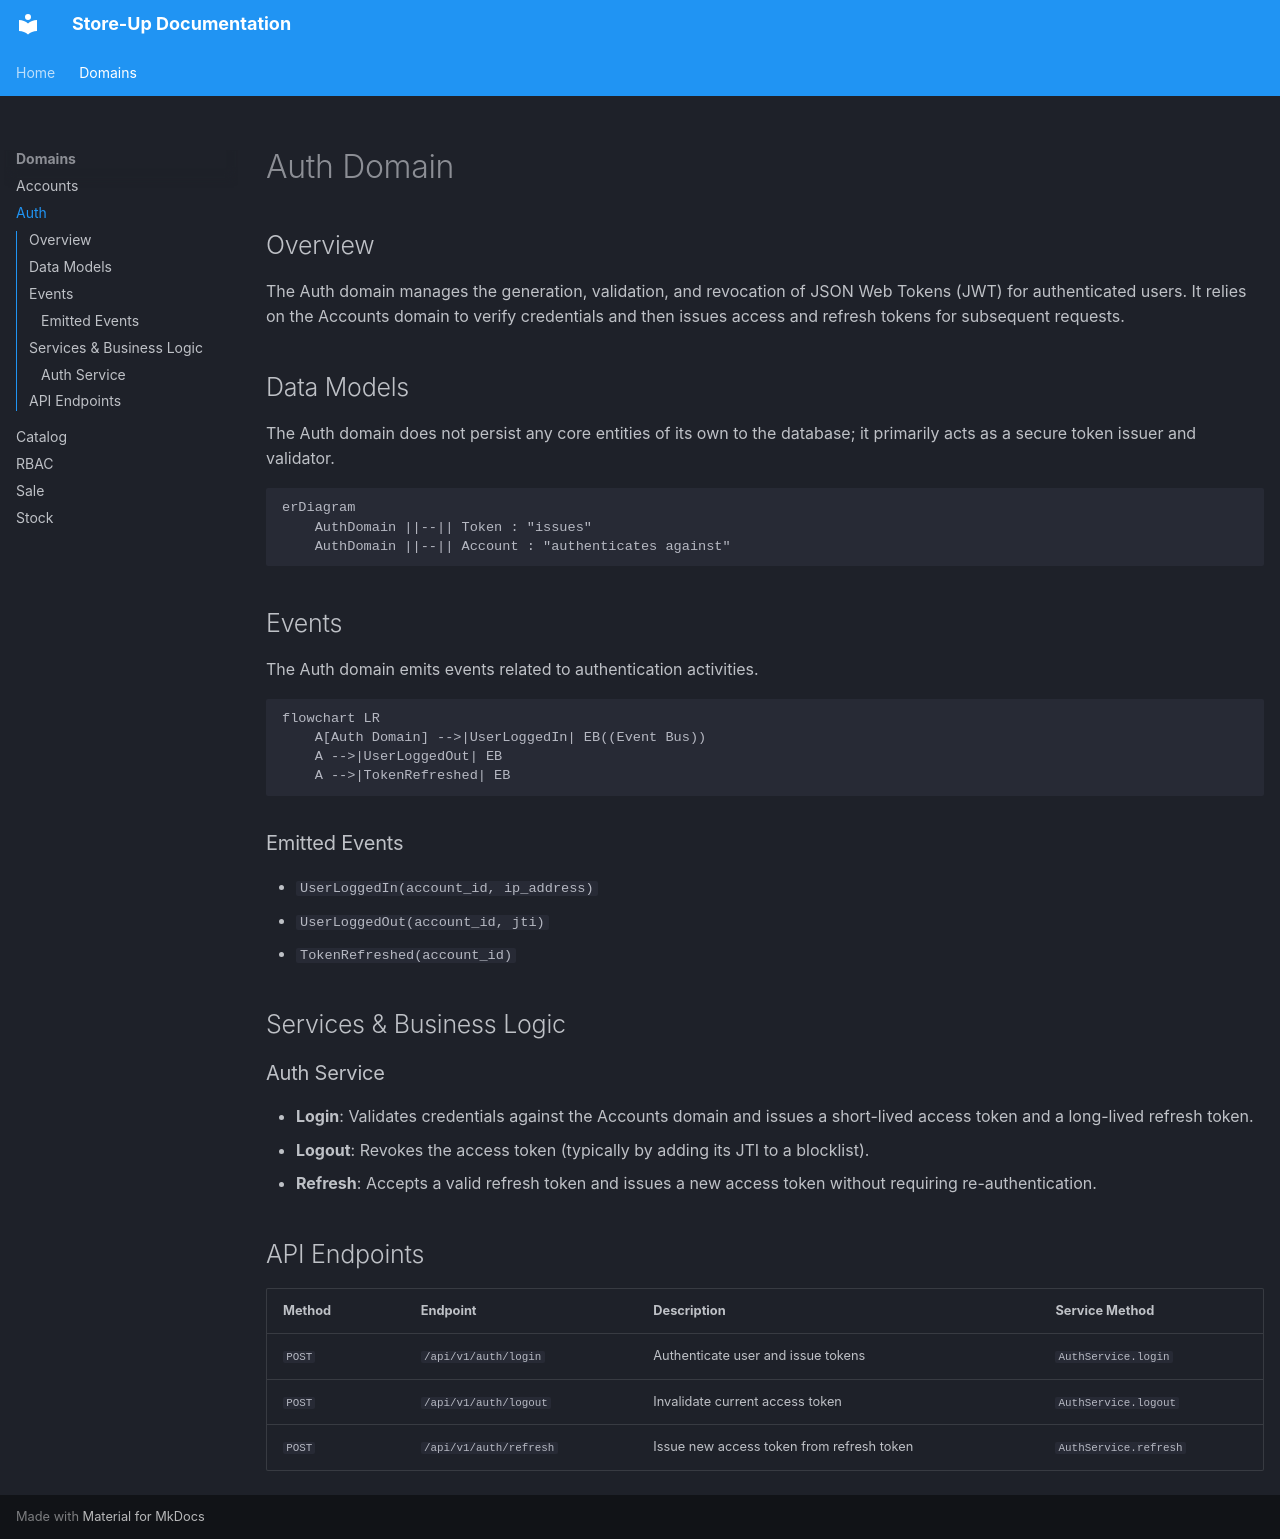

repository: mamadoudevweb/store-up · page: domains/auth/index.html · generator: mkdocs

# Auth Domain

## Overview
The Auth domain manages the generation, validation, and revocation of JSON Web Tokens (JWT) for authenticated users. It relies on the Accounts domain to verify credentials and then issues access and refresh tokens for subsequent requests.

## Data Models

The Auth domain does not persist any core entities of its own to the database; it primarily acts as a secure token issuer and validator.

```mermaid
erDiagram
    AuthDomain ||--|| Token : "issues"
    AuthDomain ||--|| Account : "authenticates against"
```

## Events

The Auth domain emits events related to authentication activities.

```mermaid
flowchart LR
    A[Auth Domain] -->|UserLoggedIn| EB((Event Bus))
    A -->|UserLoggedOut| EB
    A -->|TokenRefreshed| EB
```

### Emitted Events
- `UserLoggedIn(account_id, ip_address)`
- `UserLoggedOut(account_id, jti)`
- `TokenRefreshed(account_id)`

## Services & Business Logic

### Auth Service
- **Login**: Validates credentials against the Accounts domain and issues a short-lived access token and a long-lived refresh token.
- **Logout**: Revokes the access token (typically by adding its JTI to a blocklist).
- **Refresh**: Accepts a valid refresh token and issues a new access token without requiring re-authentication.

## API Endpoints

| Method | Endpoint | Description | Service Method |
|---|---|---|---|
| `POST` | `/api/v1/auth/login` | Authenticate user and issue tokens | `AuthService.login` |
| `POST` | `/api/v1/auth/logout` | Invalidate current access token | `AuthService.logout` |
| `POST` | `/api/v1/auth/refresh` | Issue new access token from refresh token | `AuthService.refresh` |
